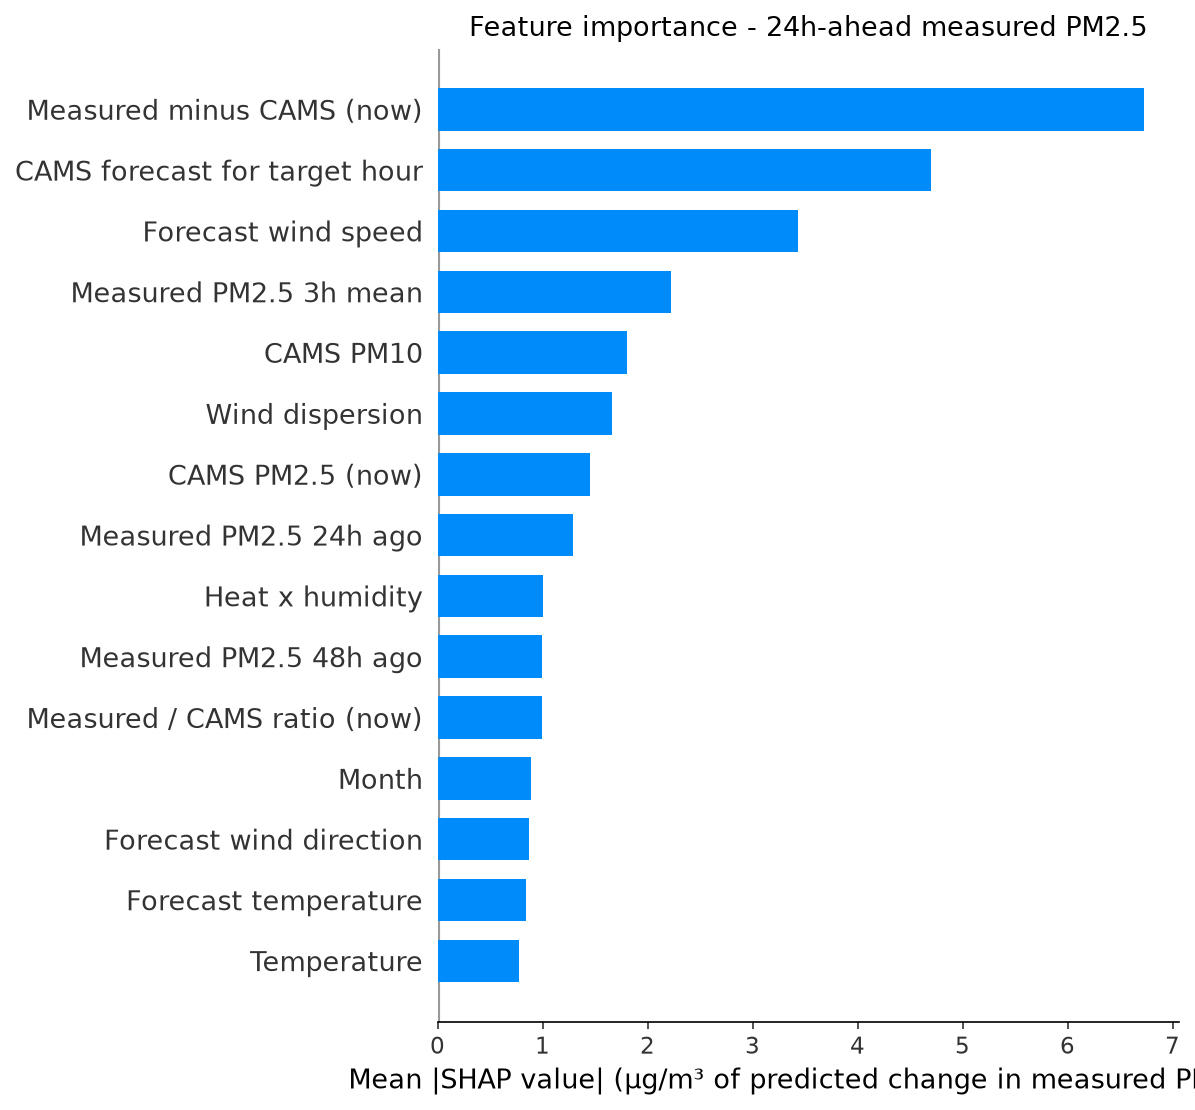

The table this chart was drawn from, first rows:
feature, label, mean_shap, horizon_hours
cams_gap, Measured minus CAMS (now), 6.726, 24
fut_cams_pm25, CAMS forecast for target hour, 4.7, 24
fut_wind_speed, Forecast wind speed, 3.429, 24
pm25_roll3, Measured PM2.5 3h mean, 2.222, 24
cams_pm10, CAMS PM10, 1.806, 24
wind_dispersion, Wind dispersion, 1.666, 24
cams_pm25, CAMS PM2.5 (now), 1.45, 24
pm25_lag24, Measured PM2.5 24h ago, 1.295, 24
heat_humidity, Heat x humidity, 1.003, 24
pm25_lag48, Measured PM2.5 48h ago, 0.9989, 24
cams_ratio, Measured / CAMS ratio (now), 0.9957, 24
month, Month, 0.8858, 24
fut_wind_dir, Forecast wind direction, 0.8751, 24
fut_temperature, Forecast temperature, 0.8391, 24
temperature, Temperature, 0.7755, 24
fut_humidity, Forecast humidity, 0.7687, 24
wind_dir, Wind direction, 0.726, 24
so2, SO2, 0.6833, 24
cams_ratio_roll24, Measured / CAMS ratio (24h mean), 0.6742, 24
pm_ratio, CAMS PM2.5 / PM10 ratio, 0.6638, 24
wind_speed, Wind speed, 0.4491, 24
pm25_std24, Measured PM2.5 24h volatility, 0.4386, 24
pm25_roll24, Measured PM2.5 24h mean, 0.4304, 24
pm25_lag1, Measured PM2.5 1h ago, 0.4124, 24
pressure, Pressure, 0.4031, 24
no2, NO2, 0.395, 24
humidity, Humidity, 0.3804, 24
co, CO, 0.3727, 24
fut_pressure, Forecast pressure, 0.3697, 24
pm25_lag3, Measured PM2.5 3h ago, 0.3271, 24
hour_cos, hour cos, 0.3186, 24
hour, Hour of day, 0.3157, 24
month_cos, month cos, 0.2901, 24
pm25_lag12, Measured PM2.5 12h ago, 0.2804, 24
ozone, Ozone, 0.2474, 24
pm25_roll12, Measured PM2.5 12h mean, 0.2446, 24
pm25_lag6, Measured PM2.5 6h ago, 0.2379, 24
pm25_roll6, Measured PM2.5 6h mean, 0.1961, 24
dow_cos, dow cos, 0.19, 24
day_of_week, Day of week, 0.1568, 24
dow_sin, dow sin, 0.1435, 24
month_sin, month sin, 0.1413, 24
hour_sin, hour sin, 0.07098, 24
fut_hour_cos, Target hour (cos), 0.02867, 24
is_rush_hour, Rush hour, 0.01806, 24
fut_is_rush_hour, Target hour is rush hour, 0.009477, 24
fut_hour_sin, Target hour (sin), 0.007792, 24
is_weekend, Weekend, 0.004319, 24
